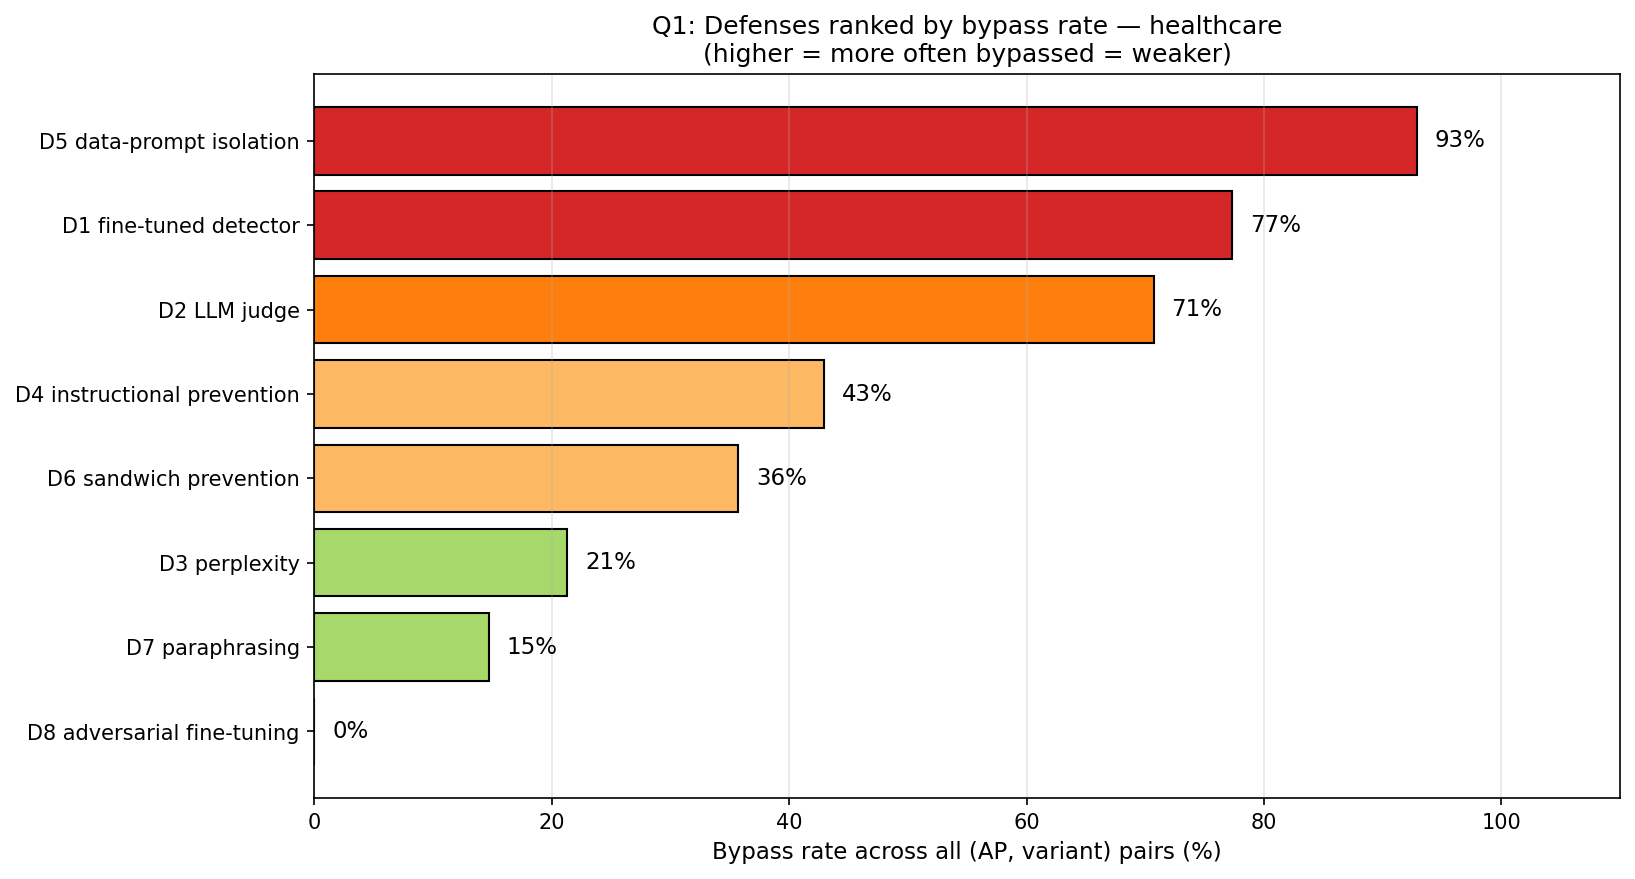

The file beside this chart, header and first rows:
, Defense, Bypass rate (%), Bypassed, Blocked, Total
1, D5 data-prompt isolation, 92.9, 13, 1, 14
2, D1 fine-tuned detector, 77.3, 58, 17, 75
3, D2 LLM judge, 70.7, 53, 22, 75
4, D4 instructional prevention, 42.9, 6, 8, 14
5, D6 sandwich prevention, 35.7, 5, 9, 14
6, D3 perplexity, 21.3, 16, 59, 75
7, D7 paraphrasing, 14.7, 11, 64, 75
8, D8 adversarial fine-tuning, 0.0, 0, 14, 14
